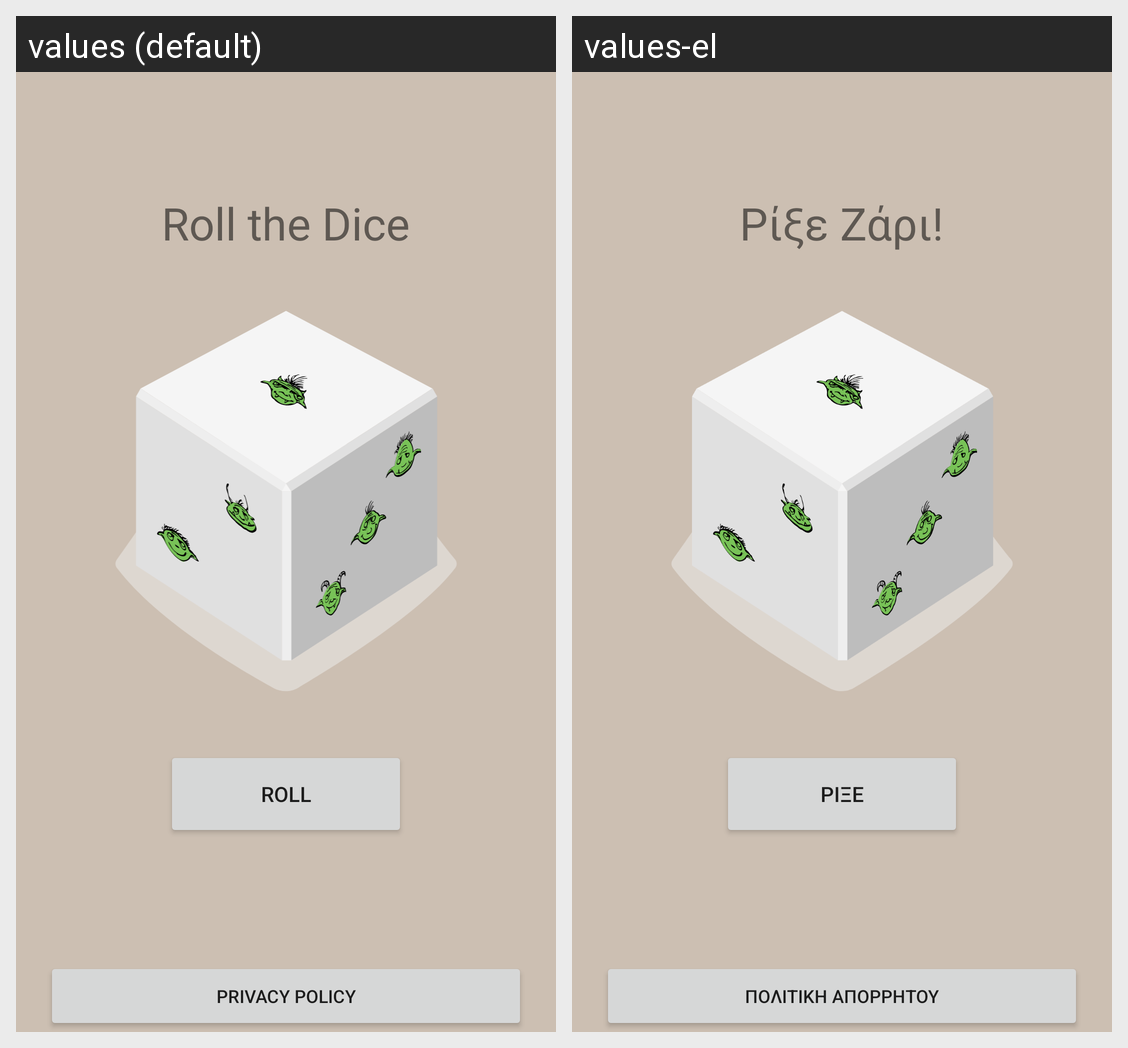

The Android screen above is rendered under two locales of the same app. Produce the string resources it draws, with the default and per-locale values.
Android screen res/layout/activity_main.xml rendered under 2 locales, left to right: values (default), values-el. Device: Nexus 5 (rendered at 1080×1920; each locale shown at half size, 540×960, under a caption strip naming it); theme Theme.DiceRoller.
Strings drawn on this screen, with the default value and each locale's value (text and hints the layout hard-codes, and strings that could not be matched under every locale, appear in the picture but are not listed):

diceString
  values: Roll the Dice
  values-el: Ρίξε Ζάρι!

diceBtnString
  values: Roll
  values-el: Ρίξε

ppolicyString
  values: Privacy Policy
  values-el: Πολιτική Απορρήτου
